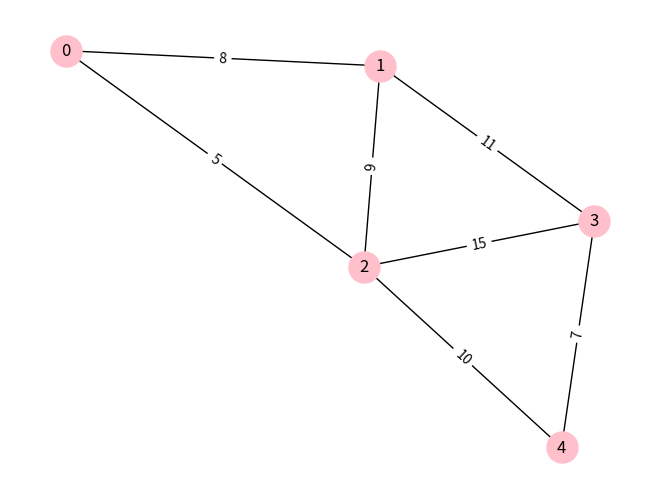
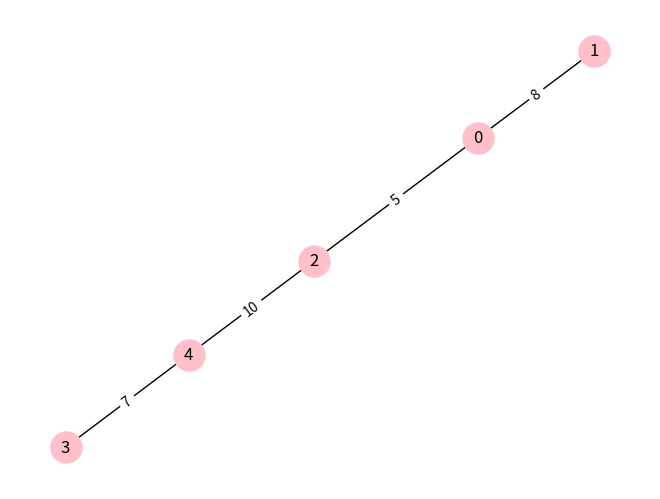

The matplotlib source for these figures, in order:
# %%
import networkx as nx

# %%
def find_spt(digraph, root):
    """
    Finding the shortest-path-tree
    See algorithm here:
    https://web.archive.org/web/20200124171216/http://www.me.utexas.edu/~jensen/exercises/mst_spt/spt_demo/spt1.html
    (Original link is dead: http://www.me.utexas.edu/~jensen/exercises/mst_spt/spt_demo/spt1.html)
    :param digraph: graph
    :param root: root node
    :return: spt
    """
    spt = nx.Graph()
    s1 = {root}
    s2 = set(digraph.nodes())
    s2.remove(root)
    while s2:
        nodes_from_s2_to_s1 = set()
        direct_reachable_nodes = []
        for source in s1:
            direct_reachable_nodes.extend(digraph.edges(source, data='weight'))

        direct_reachable_nodes = filter(lambda n1_n2_w: n1_n2_w[1] in s2, direct_reachable_nodes)
        smallest_weight_edge = min(direct_reachable_nodes, key=lambda n1_n2_w: n1_n2_w[2])
        spt.add_weighted_edges_from([smallest_weight_edge])
        nodes_from_s2_to_s1.add(smallest_weight_edge[1])
        s1.update(nodes_from_s2_to_s1)
        s2.difference_update(nodes_from_s2_to_s1)

    return spt

# %%
def draw_graph(G):
    import matplotlib.pyplot as plt
    edge_labels = {(n1, n2): d["weight"] for n1, n2, d in G.edges(data=True)}
    pos = nx.spring_layout(G)
    plt.figure()    
    nx.draw(G,pos, with_labels=True, node_size=500,node_color='pink')
    nx.draw_networkx_edge_labels(G, pos, edge_labels=edge_labels)
    plt.show()
# %%
if __name__ == "__main__":
    G = nx.Graph()
    G.add_weighted_edges_from([
        (0, 1, 8),
        (0, 2, 5),
        (1, 2, 9),
        (1, 3, 11),
        (2, 3, 15),
        (2, 4, 10),
        (3, 4, 7)
    ])
    
    draw_graph(G)
    spt = find_spt(G, 0)
    draw_graph(spt)
    
# %%

# %%
